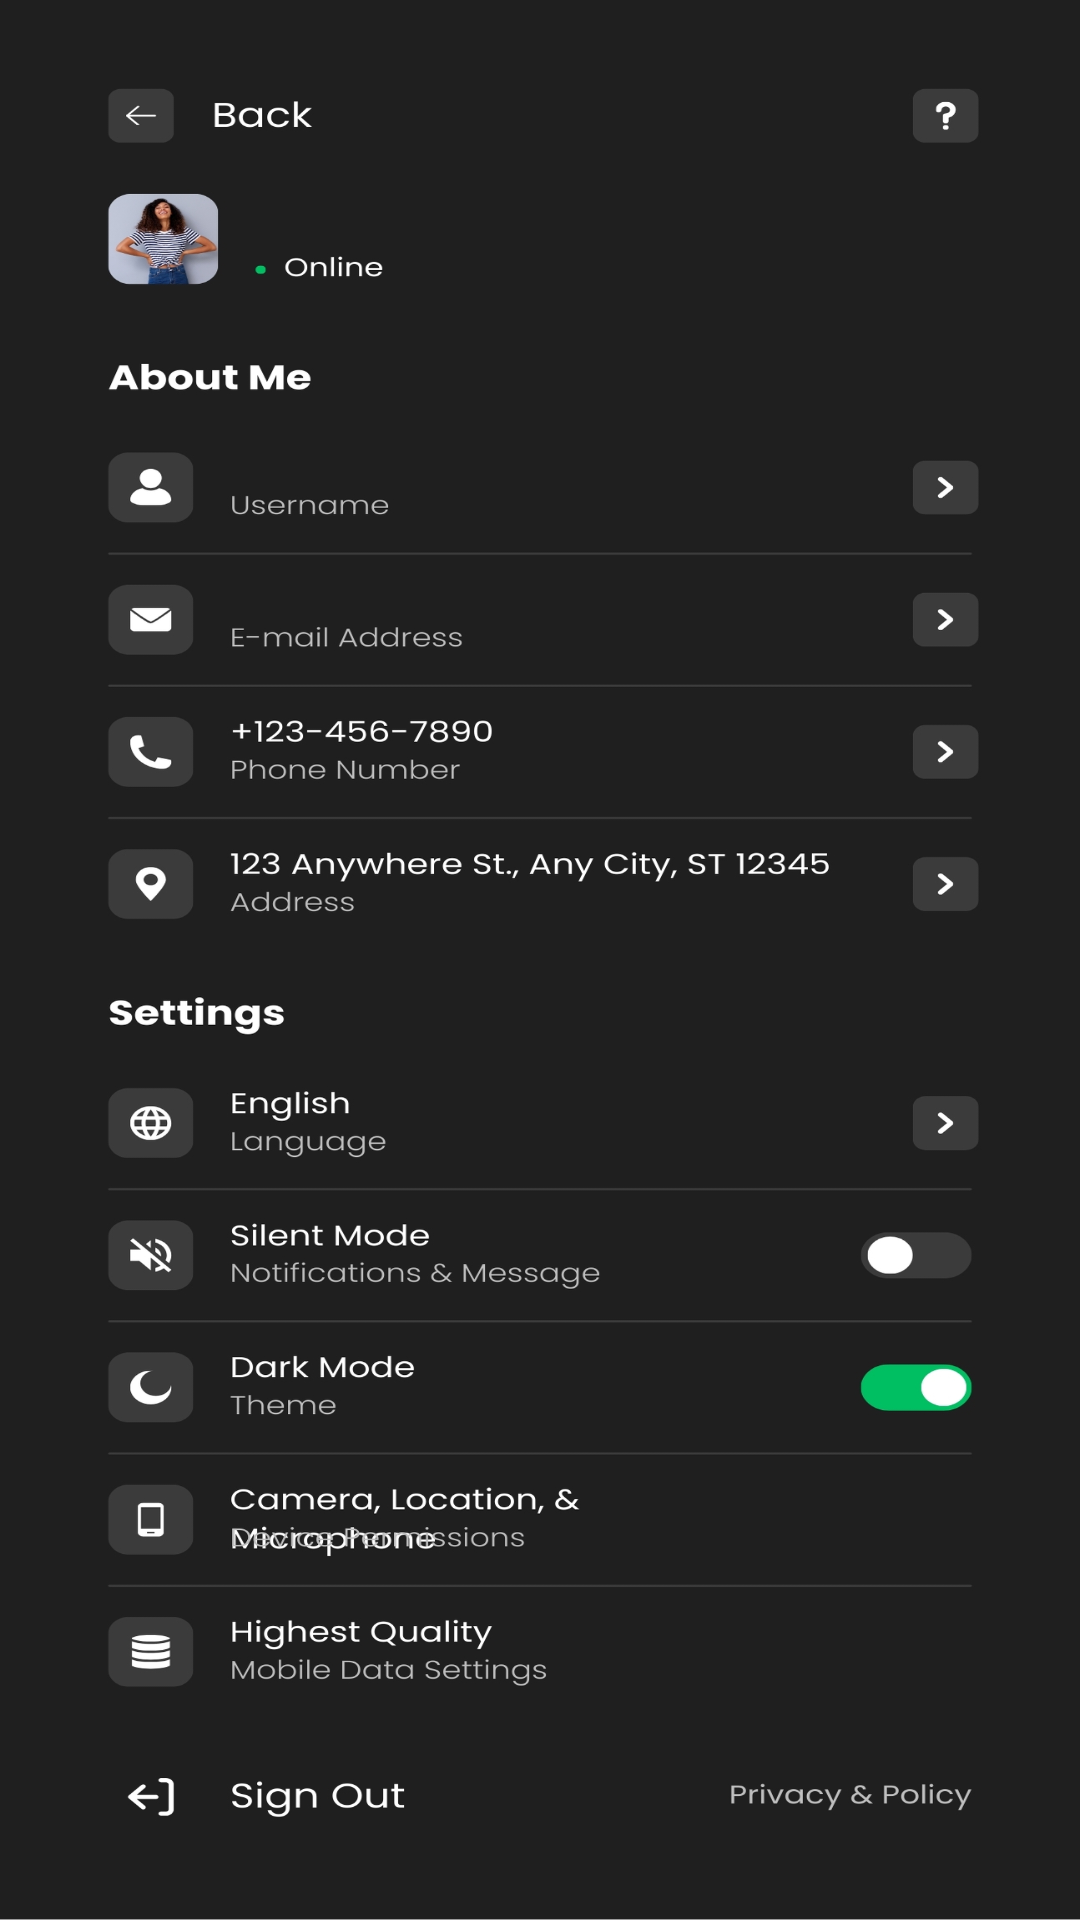

Layout XML and referenced resources for this Android screen:
<!-- AndroidManifest.xml: application theme AppTheme -->
<!-- res/layout/settings_page.xml -->
<?xml version="1.0" encoding="utf-8"?>
<androidx.constraintlayout.widget.ConstraintLayout xmlns:android="http://schemas.android.com/apk/res/android"
    xmlns:app="http://schemas.android.com/apk/res-auto"
    xmlns:tools="http://schemas.android.com/tools"
    android:layout_width="match_parent"
    android:layout_height="match_parent"
    android:background="@drawable/settings_page">


    <Button
        android:id="@+id/signout_btn"
        android:layout_width="163dp"
        android:layout_height="65dp"
        android:layout_marginBottom="16dp"
        android:text=" "
        android:background="@drawable/transparent"
        app:layout_constraintBottom_toBottomOf="parent"
        app:layout_constraintEnd_toEndOf="parent"
        app:layout_constraintHorizontal_bias="0.13"
        app:layout_constraintStart_toStartOf="parent"
        app:layout_constraintTop_toBottomOf="@+id/space6"
        app:layout_constraintVertical_bias="1.0" />

    <Space
        android:id="@+id/space6"
        android:layout_width="match_parent"
        android:layout_height="wrap_content"
        app:layout_constraintBottom_toBottomOf="parent"
        app:layout_constraintEnd_toEndOf="parent"
        app:layout_constraintHorizontal_bias="1.0"
        app:layout_constraintStart_toStartOf="parent"
        app:layout_constraintTop_toTopOf="parent"
        app:layout_constraintVertical_bias="0.893" />

    <TextView
        android:id="@+id/name_txt"
        android:layout_width="200dp"
        android:layout_height="26dp"
        android:layout_marginTop="44dp"
        android:textColor="@color/white"
        app:layout_constraintBottom_toTopOf="@+id/space6"
        app:layout_constraintEnd_toEndOf="parent"
        app:layout_constraintStart_toStartOf="parent"
        app:layout_constraintTop_toTopOf="parent"
        app:layout_constraintVertical_bias="0.059" />

    <TextView
        android:id="@+id/username_txt"
        android:layout_width="200dp"
        android:layout_height="20dp"
        android:textColor="@color/white"
        app:layout_constraintBottom_toTopOf="@+id/space6"
        app:layout_constraintEnd_toEndOf="parent"
        app:layout_constraintHorizontal_bias="0.456"
        app:layout_constraintStart_toStartOf="parent"
        app:layout_constraintTop_toTopOf="parent"
        app:layout_constraintVertical_bias="0.265" />

    <TextView
        android:id="@+id/email_txt"
        android:layout_width="200dp"
        android:layout_height="20dp"
        android:textColor="@color/white"
        app:layout_constraintBottom_toTopOf="@+id/space6"
        app:layout_constraintEnd_toEndOf="parent"
        app:layout_constraintHorizontal_bias="0.456"
        app:layout_constraintStart_toStartOf="parent"
        app:layout_constraintTop_toTopOf="parent"
        app:layout_constraintVertical_bias="0.341" />

    <Button
        android:id="@+id/back_btn"
        android:layout_width="100dp"
        android:layout_height="50dp"
        android:background="@drawable/transparent"
        android:text=""
        app:layout_constraintBottom_toTopOf="@+id/space6"
        app:layout_constraintEnd_toEndOf="parent"
        app:layout_constraintHorizontal_bias="0.105"
        app:layout_constraintStart_toStartOf="parent"
        app:layout_constraintTop_toTopOf="parent"
        app:layout_constraintVertical_bias="0.022" />

    <ImageView
        android:id="@+id/profile_image_view"
        android:layout_width="50dp"
        android:layout_height="50dp"
        app:layout_constraintBottom_toTopOf="@+id/space6"
        app:layout_constraintEnd_toStartOf="@+id/name_txt"
        app:layout_constraintHorizontal_bias="0.848"
        app:layout_constraintStart_toStartOf="parent"
        app:layout_constraintTop_toBottomOf="@+id/back_btn"
        app:layout_constraintVertical_bias="0.016"
        tools:srcCompat="@tools:sample/avatars" />

</androidx.constraintlayout.widget.ConstraintLayout>
<!-- resources referenced by this layout -->
<resources>
  <color name="white">#FFFFFF</color>
  <!-- drawable settings_page: jpg bitmap (drawable, 412864 bytes) -->
  <style name="AppTheme" parent="Theme.AppCompat.Light.NoActionBar">
          <item name="android:forceDarkAllowed">false</item>
          
      </style>
</resources>
